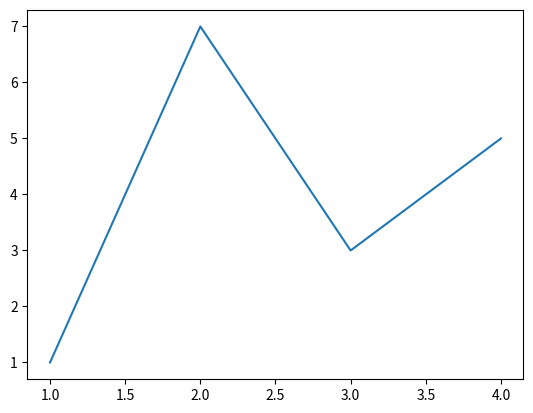

Python code for this plot:
import matplotlib.pyplot as plt

print("Hello")
plt.figure(2)
plt.plot([1,2,3,4], [1,7,3,5]) #draw on current figure
# plt.savefig('zurag131')      	# 2-р зургийг файлд хадгална
# plt.savefig(r'C:\python\guttag\figures\Intro-to-Computation-and-Programming\code\chapter 13\figure13_1.pdf', format="pdf")    
# plt.savefig(r'C:\python\guttag\figures\Intro-to-Computation-and-Programming\code\chapter 13\figure13_1.png', format="png")
plt.show()